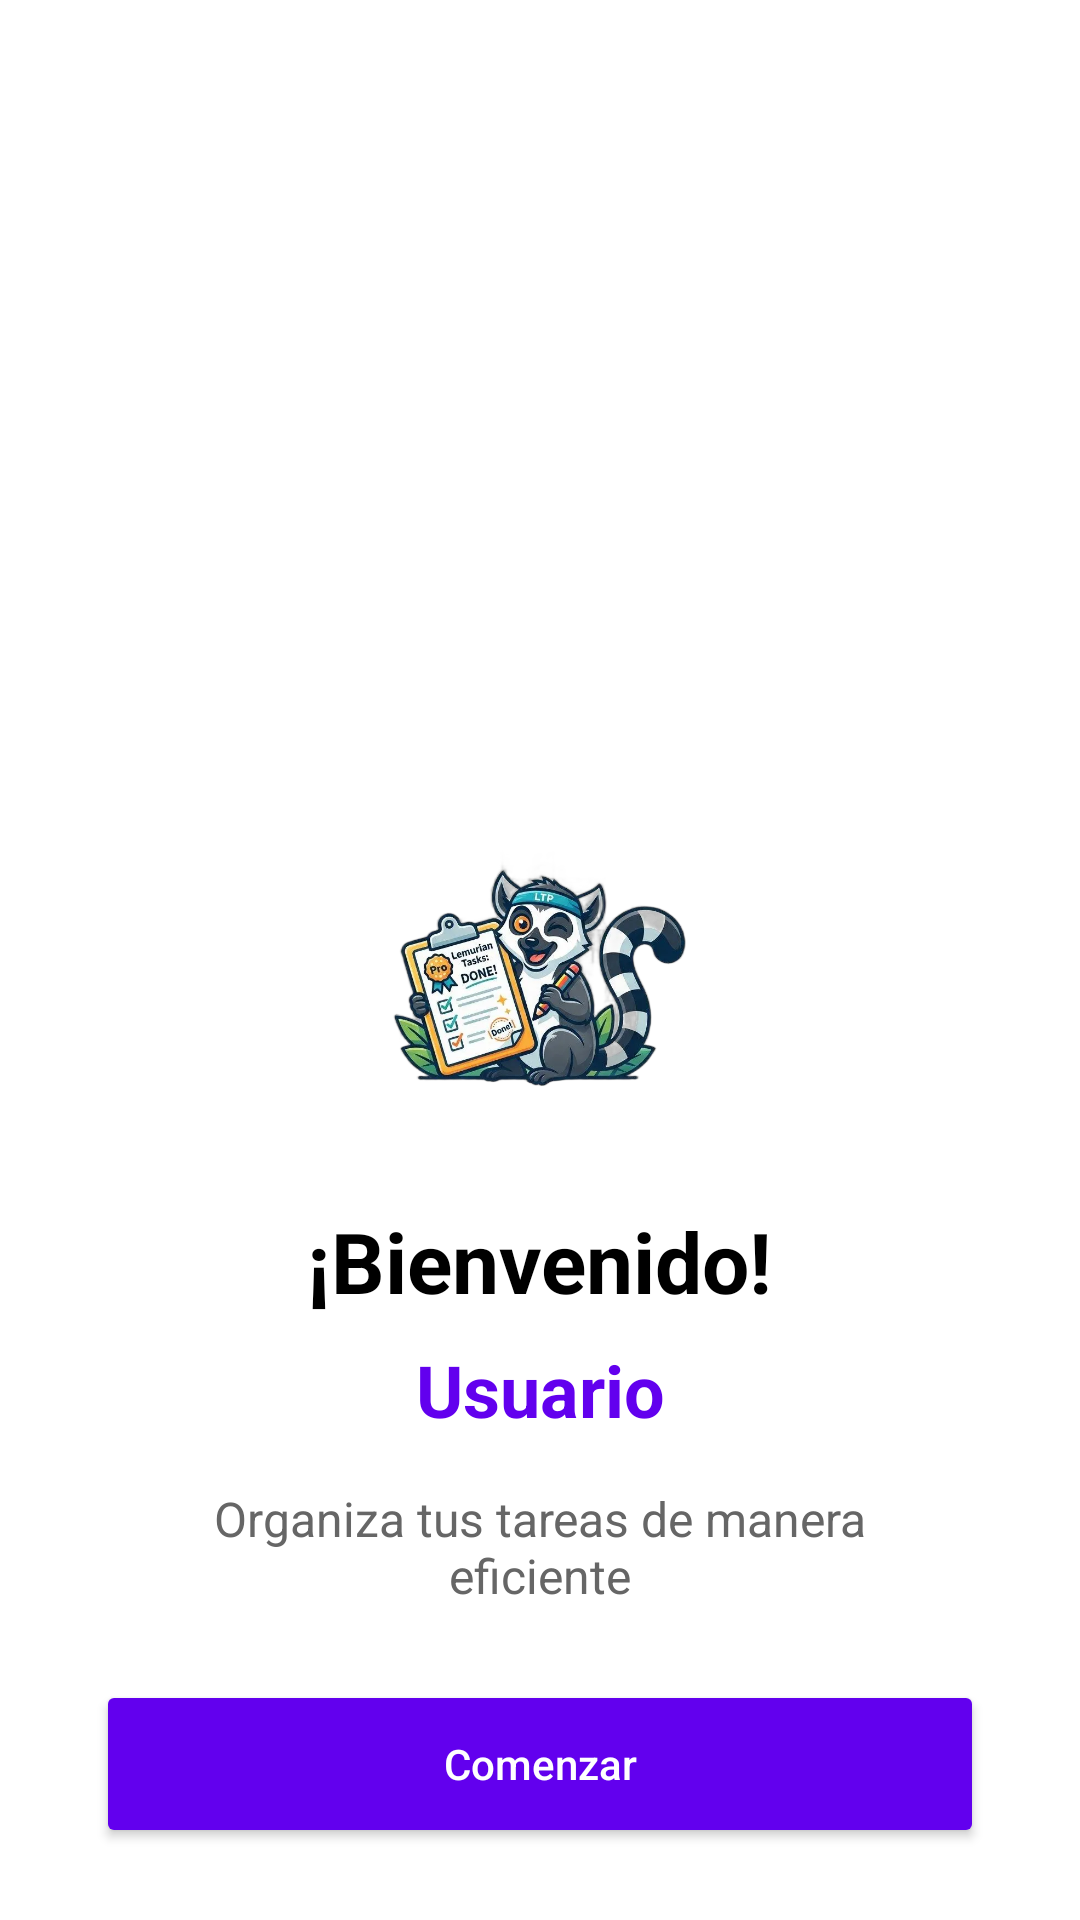

Reconstruct the res/layout file that produces this screen, plus the resources it refers to.
<!-- AndroidManifest.xml: application theme Theme.AppCompat.Light.NoActionBar -->
<!-- res/layout/activity_welcome.xml -->
<?xml version="1.0" encoding="utf-8"?>
<androidx.constraintlayout.widget.ConstraintLayout
    xmlns:android="http://schemas.android.com/apk/res/android"
    xmlns:app="http://schemas.android.com/apk/res-auto"
    xmlns:tools="http://schemas.android.com/tools"
    android:id="@+id/main"
    android:layout_width="match_parent"
    android:layout_height="match_parent"
    android:padding="24dp"
    android:background="#FFFFFF"
    tools:context=".ui.WelcomeActivity">

    <ImageView
        android:id="@+id/iv_logo"
        android:layout_width="120dp"
        android:layout_height="120dp"
        android:contentDescription="@string/app_name"
        android:src="@drawable/logo"
        app:layout_constraintBottom_toTopOf="@+id/tv_greeting"
        app:layout_constraintEnd_toEndOf="parent"
        app:layout_constraintHorizontal_bias="0.497"
        app:layout_constraintStart_toStartOf="parent"
        app:layout_constraintTop_toTopOf="parent"
        app:layout_constraintVertical_chainStyle="packed" />

    <TextView
        android:id="@+id/tv_greeting"
        android:layout_width="wrap_content"
        android:layout_height="wrap_content"
        android:text="@string/welcome_greeting"
        android:textSize="28sp"
        android:textStyle="bold"
        android:textColor="#000000"
        android:layout_marginTop="16dp"
        app:layout_constraintTop_toBottomOf="@+id/iv_logo"
        app:layout_constraintStart_toStartOf="parent"
        app:layout_constraintEnd_toEndOf="parent" />

    <TextView
        android:id="@+id/tv_username"
        android:layout_width="wrap_content"
        android:layout_height="wrap_content"
        android:text="Usuario"
        android:textSize="24sp"
        android:textColor="#6200EE"
        android:textStyle="bold"
        android:layout_marginTop="8dp"
        app:layout_constraintTop_toBottomOf="@+id/tv_greeting"
        app:layout_constraintStart_toStartOf="parent"
        app:layout_constraintEnd_toEndOf="parent" />

    <TextView
        android:id="@+id/tv_subtitle"
        android:layout_width="0dp"
        android:layout_height="wrap_content"
        android:layout_marginStart="16dp"
        android:layout_marginTop="16dp"
        android:layout_marginEnd="16dp"
        android:text="@string/welcome_subtitle"
        android:textAlignment="center"
        android:textColor="#666666"
        android:textSize="16sp"
        app:layout_constraintEnd_toEndOf="parent"
        app:layout_constraintHorizontal_bias="0.0"
        app:layout_constraintStart_toStartOf="parent"
        app:layout_constraintTop_toBottomOf="@+id/tv_username" />

    <ProgressBar
        android:id="@+id/progress_bar"
        android:layout_width="wrap_content"
        android:layout_height="wrap_content"
        android:visibility="gone"
        android:layout_marginTop="24dp"
        app:layout_constraintTop_toBottomOf="@+id/tv_subtitle"
        app:layout_constraintStart_toStartOf="parent"
        app:layout_constraintEnd_toEndOf="parent" />

    <Button
        android:id="@+id/btn_start"
        android:layout_width="0dp"
        android:layout_height="56dp"
        android:text="@string/welcome_button"
        android:textAllCaps="false"
        android:backgroundTint="#6200EE"
        android:textColor="#FFFFFF"
        android:layout_marginStart="8dp"
        android:layout_marginEnd="8dp"
        android:layout_marginTop="24dp"
        app:layout_constraintTop_toBottomOf="@+id/progress_bar"
        app:layout_constraintStart_toStartOf="parent"
        app:layout_constraintEnd_toEndOf="parent"
        app:layout_constraintBottom_toBottomOf="parent"
        app:layout_constraintVertical_bias="0.0" />

</androidx.constraintlayout.widget.ConstraintLayout>
<!-- resources referenced by this layout -->
<resources>
  <!-- drawable logo: png bitmap (drawable, 364931 bytes) -->
  <string name="app_name">LemurianTaskPro</string>
  <string name="welcome_button">Comenzar</string>
  <string name="welcome_greeting">¡Bienvenido!</string>
  <string name="welcome_subtitle">Organiza tus tareas de manera eficiente</string>
</resources>
